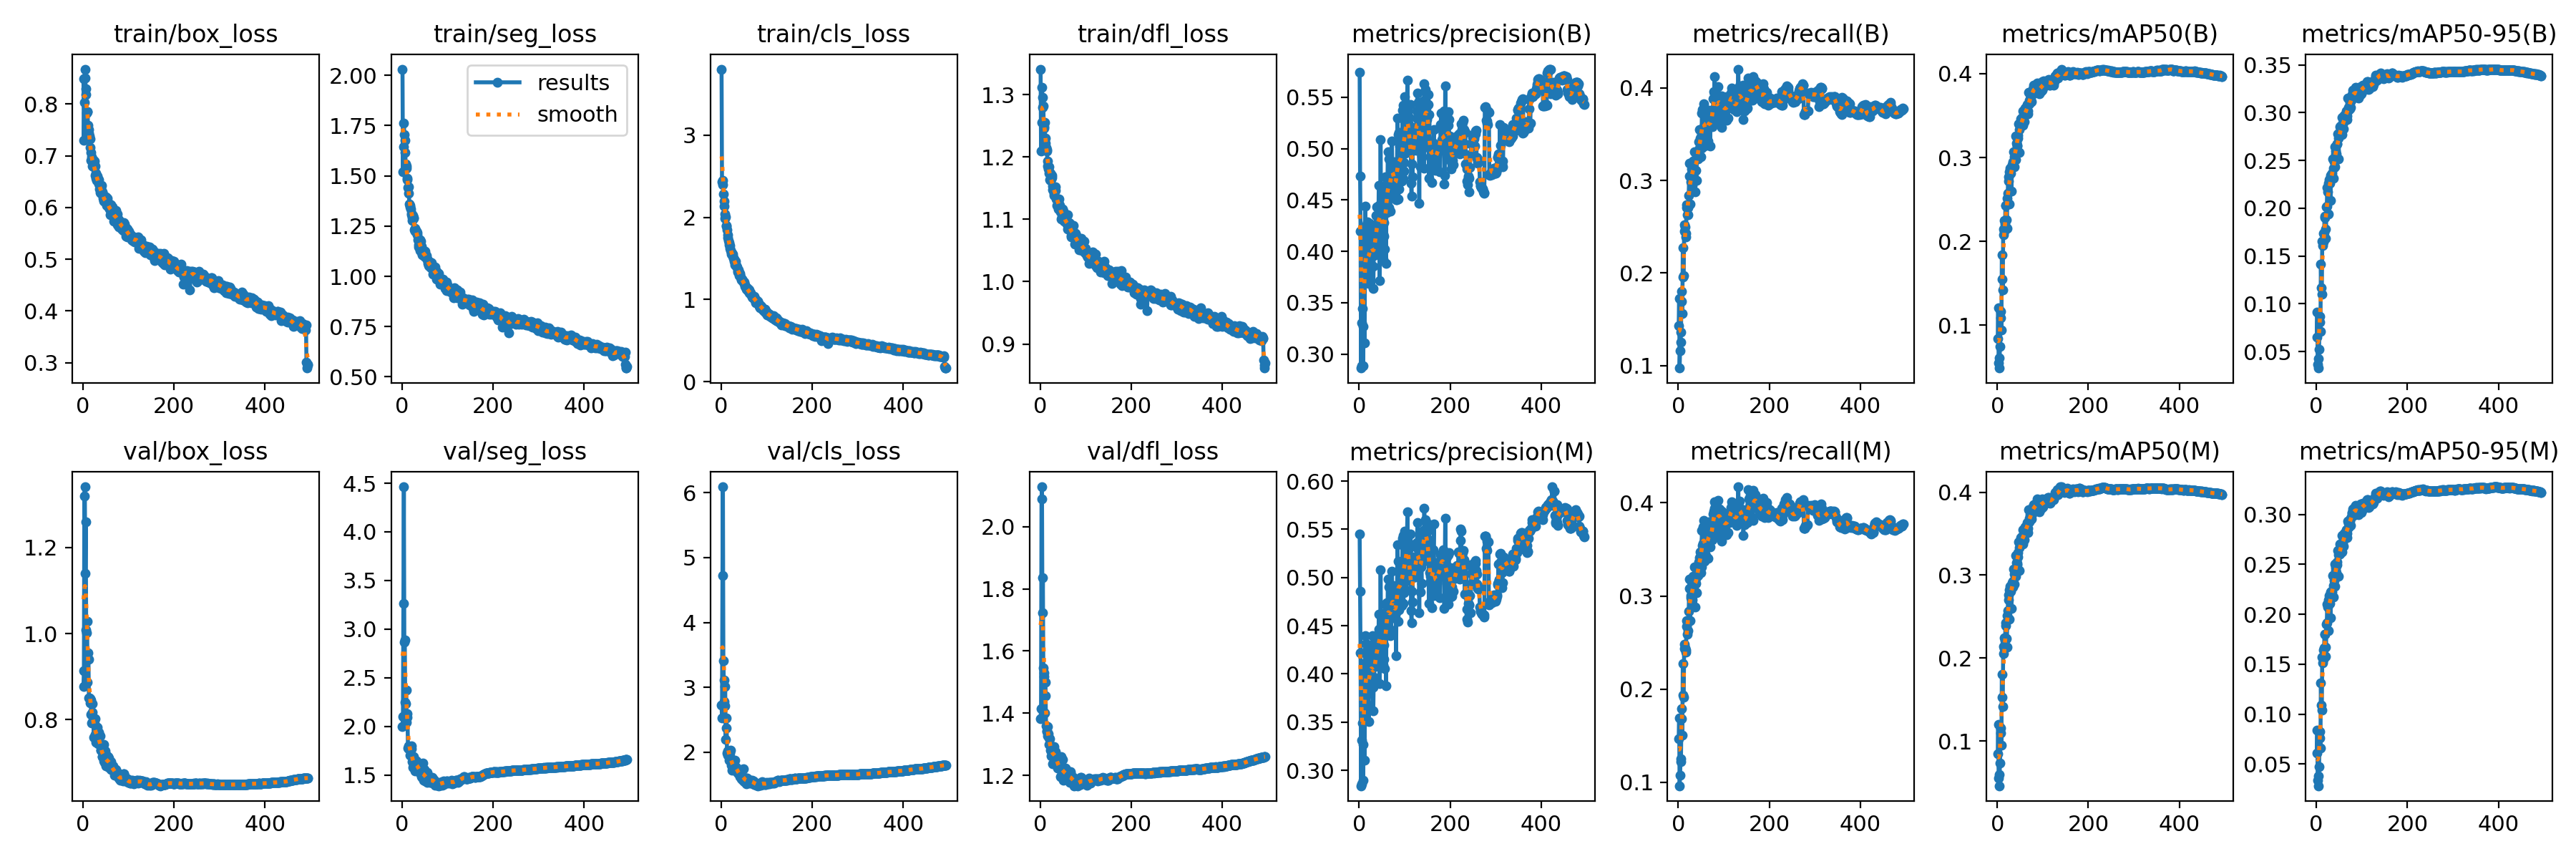

Values plotted in this chart, from the file beside it:
epoch, time, train/box_loss, train/seg_loss, train/cls_loss, train/dfl_loss, metrics/precision(B), metrics/recall(B), metrics/mAP50(B), metrics/mAP50-95(B), metrics/precision(M), metrics/recall(M), metrics/mAP50(M), metrics/mAP50-95(M), val/box_loss, val/seg_loss, val/cls_loss, val/dfl_loss, lr/pg0, lr/pg1, lr/pg2
1, 80.37, 0.8484, 2.031, 3.802, 1.341, 0.5744, 0.1429, 0.08382, 0.06522, 0.5451, 0.147, 0.08411, 0.06067, 0.8774, 1.997, 2.721, 1.383, 0.003291, 0.003291, 0.003291
2, 155.7, 0.73, 1.521, 2.432, 1.209, 0.4733, 0.1727, 0.1207, 0.09113, 0.4856, 0.1691, 0.1199, 0.08378, 0.9132, 2.101, 2.526, 1.415, 0.006611, 0.006611, 0.006611
3, 233.6, 0.8032, 1.644, 2.397, 1.256, 0.4199, 0.09731, 0.05548, 0.03656, 0.4216, 0.09638, 0.05477, 0.03371, 1.319, 3.26, 4.723, 2.089, 0.009918, 0.009918, 0.009918
4, 320.7, 0.8676, 1.761, 2.447, 1.311, 0.2864, 0.1158, 0.04908, 0.03272, 0.2839, 0.1077, 0.04597, 0.02818, 1.341, 4.463, 6.092, 2.128, 0.009941, 0.009941, 0.009941
5, 398, 0.8509, 1.705, 2.28, 1.295, 0.3305, 0.1249, 0.06133, 0.04292, 0.3309, 0.1226, 0.05923, 0.03769, 1.14, 2.869, 3.41, 1.723, 0.009921, 0.009921, 0.009921
6, 473.5, 0.8294, 1.675, 2.194, 1.28, 0.2887, 0.136, 0.07453, 0.05219, 0.2858, 0.1251, 0.07334, 0.04719, 1.259, 2.886, 3.109, 1.836, 0.009901, 0.009901, 0.009901
7, 550.7, 0.8179, 1.618, 2.139, 1.282, 0.3444, 0.1696, 0.1086, 0.08102, 0.3493, 0.1683, 0.1096, 0.07586, 1.008, 2.25, 2.779, 1.546, 0.009881, 0.009881, 0.009881
8, 625.8, 0.7825, 1.56, 2.038, 1.249, 0.3273, 0.1805, 0.1168, 0.087, 0.3268, 0.1792, 0.1158, 0.08224, 1.001, 2.234, 2.71, 1.53, 0.009861, 0.009861, 0.009861
9, 701.7, 0.7851, 1.537, 1.986, 1.246, 0.2887, 0.1559, 0.09414, 0.07092, 0.29, 0.1506, 0.09447, 0.0661, 1.029, 2.371, 3.01, 1.519, 0.009842, 0.009842, 0.009842
10, 777.1, 0.7849, 1.55, 2.007, 1.256, 0.4162, 0.2271, 0.184, 0.1414, 0.4109, 0.2277, 0.1808, 0.1314, 0.8867, 2.042, 2.197, 1.399, 0.009822, 0.009822, 0.009822
11, 852.1, 0.7589, 1.487, 1.903, 1.231, 0.3685, 0.1958, 0.155, 0.1169, 0.368, 0.1937, 0.1524, 0.1087, 0.9545, 2.126, 2.369, 1.499, 0.009802, 0.009802, 0.009802
12, 927.4, 0.7513, 1.479, 1.895, 1.222, 0.3109, 0.197, 0.1426, 0.1101, 0.3102, 0.1913, 0.1417, 0.1041, 0.9397, 2.093, 2.527, 1.455, 0.009782, 0.009782, 0.009782
13, 1003, 0.7443, 1.44, 1.844, 1.215, 0.4442, 0.2517, 0.2145, 0.1651, 0.4395, 0.2481, 0.2137, 0.1573, 0.8496, 1.78, 1.981, 1.36, 0.009762, 0.009762, 0.009762
14, 1079, 0.7383, 1.444, 1.79, 1.212, 0.4089, 0.245, 0.2075, 0.1611, 0.4052, 0.2438, 0.2051, 0.151, 0.85, 1.799, 2.021, 1.342, 0.009743, 0.009743, 0.009743
15, 1155, 0.7324, 1.415, 1.752, 1.209, 0.425, 0.2501, 0.225, 0.1735, 0.4315, 0.2447, 0.2242, 0.1646, 0.8492, 1.768, 1.949, 1.341, 0.009723, 0.009723, 0.009723
16, 1230, 0.7157, 1.361, 1.715, 1.193, 0.3817, 0.2429, 0.2118, 0.1649, 0.3824, 0.2419, 0.2118, 0.1548, 0.8387, 1.788, 1.996, 1.327, 0.009703, 0.009703, 0.009703
17, 1304, 0.7061, 1.354, 1.687, 1.185, 0.3976, 0.2391, 0.2211, 0.1742, 0.4002, 0.2398, 0.2209, 0.1664, 0.8448, 1.778, 2.019, 1.356, 0.009683, 0.009683, 0.009683
18, 1378, 0.6908, 1.344, 1.669, 1.181, 0.4284, 0.2707, 0.2425, 0.1901, 0.4269, 0.2672, 0.2391, 0.1799, 0.8125, 1.703, 1.876, 1.333, 0.009663, 0.009663, 0.009663
19, 1454, 0.6975, 1.335, 1.66, 1.185, 0.3775, 0.2735, 0.243, 0.1919, 0.3796, 0.2732, 0.2423, 0.1799, 0.7914, 1.703, 1.889, 1.299, 0.009644, 0.009644, 0.009644
20, 1528, 0.6899, 1.313, 1.62, 1.174, 0.3696, 0.2633, 0.2259, 0.178, 0.3678, 0.2591, 0.2235, 0.1672, 0.8168, 1.802, 1.983, 1.32, 0.009624, 0.009624, 0.009624
21, 1603, 0.6804, 1.305, 1.592, 1.164, 0.3686, 0.2627, 0.2152, 0.1684, 0.3505, 0.2626, 0.2135, 0.1575, 0.837, 1.768, 2.026, 1.318, 0.009604, 0.009604, 0.009604
22, 1678, 0.6925, 1.292, 1.576, 1.174, 0.4034, 0.2705, 0.2517, 0.2011, 0.4062, 0.2723, 0.2512, 0.1899, 0.7981, 1.686, 1.898, 1.296, 0.009584, 0.009584, 0.009584
23, 1753, 0.679, 1.279, 1.55, 1.162, 0.4272, 0.2838, 0.2576, 0.2024, 0.4286, 0.2833, 0.2571, 0.1914, 0.7927, 1.635, 1.802, 1.281, 0.009564, 0.009564, 0.009564
24, 1827, 0.6789, 1.303, 1.564, 1.164, 0.4153, 0.3049, 0.2768, 0.2214, 0.4128, 0.3078, 0.2765, 0.2104, 0.7592, 1.58, 1.726, 1.263, 0.009545, 0.009545, 0.009545
25, 1902, 0.6892, 1.289, 1.552, 1.17, 0.3842, 0.3186, 0.2721, 0.2173, 0.3852, 0.3183, 0.2704, 0.2073, 0.79, 1.604, 1.796, 1.288, 0.009525, 0.009525, 0.009525
26, 1977, 0.6805, 1.292, 1.526, 1.166, 0.4045, 0.2748, 0.245, 0.1941, 0.4019, 0.2735, 0.2464, 0.1837, 0.8017, 1.687, 1.868, 1.289, 0.009505, 0.009505, 0.009505
27, 2051, 0.6624, 1.233, 1.498, 1.147, 0.4011, 0.3057, 0.2831, 0.2264, 0.4067, 0.3002, 0.2823, 0.2144, 0.7648, 1.589, 1.753, 1.264, 0.009485, 0.009485, 0.009485
28, 2126, 0.6663, 1.24, 1.49, 1.154, 0.4243, 0.2983, 0.2871, 0.2297, 0.4253, 0.2983, 0.2866, 0.2184, 0.747, 1.541, 1.718, 1.237, 0.009465, 0.009465, 0.009465
29, 2201, 0.6569, 1.224, 1.467, 1.151, 0.4233, 0.3127, 0.2855, 0.2303, 0.4396, 0.3005, 0.2854, 0.218, 0.7586, 1.606, 1.779, 1.27, 0.009446, 0.009446, 0.009446
30, 2275, 0.6526, 1.228, 1.453, 1.142, 0.3855, 0.2985, 0.2816, 0.2265, 0.3859, 0.2988, 0.2801, 0.2106, 0.7746, 1.647, 1.744, 1.274, 0.009426, 0.009426, 0.009426
31, 2350, 0.6552, 1.222, 1.426, 1.139, 0.364, 0.2947, 0.2597, 0.208, 0.3618, 0.2955, 0.2598, 0.1965, 0.7822, 1.648, 1.881, 1.292, 0.009406, 0.009406, 0.009406
32, 2425, 0.6604, 1.225, 1.461, 1.149, 0.3957, 0.3209, 0.2915, 0.2346, 0.3965, 0.3208, 0.2908, 0.2221, 0.7532, 1.577, 1.736, 1.256, 0.009386, 0.009386, 0.009386
33, 2500, 0.6557, 1.208, 1.417, 1.146, 0.4105, 0.3199, 0.2894, 0.2354, 0.4131, 0.317, 0.2876, 0.2227, 0.743, 1.608, 1.768, 1.251, 0.009366, 0.009366, 0.009366
34, 2574, 0.6544, 1.218, 1.407, 1.152, 0.4132, 0.31, 0.29, 0.2316, 0.4113, 0.3077, 0.286, 0.2182, 0.7697, 1.624, 1.759, 1.275, 0.009347, 0.009347, 0.009347
35, 2648, 0.6452, 1.183, 1.392, 1.133, 0.4056, 0.3216, 0.295, 0.2367, 0.4089, 0.3182, 0.2927, 0.222, 0.7665, 1.567, 1.725, 1.259, 0.009327, 0.009327, 0.009327
36, 2722, 0.6352, 1.147, 1.352, 1.132, 0.4078, 0.3308, 0.3072, 0.2516, 0.4076, 0.3309, 0.3069, 0.2391, 0.7418, 1.54, 1.68, 1.244, 0.009307, 0.009307, 0.009307
37, 2797, 0.6289, 1.156, 1.333, 1.122, 0.435, 0.2875, 0.289, 0.2315, 0.4369, 0.2879, 0.2887, 0.2171, 0.7621, 1.588, 1.726, 1.253, 0.009287, 0.009287, 0.009287
38, 2872, 0.6368, 1.176, 1.362, 1.131, 0.4013, 0.3295, 0.3005, 0.2421, 0.4107, 0.3185, 0.3013, 0.229, 0.7426, 1.538, 1.678, 1.238, 0.009267, 0.009267, 0.009267
39, 2946, 0.6373, 1.182, 1.325, 1.132, 0.4434, 0.3113, 0.3048, 0.2483, 0.4394, 0.3133, 0.3034, 0.2341, 0.7296, 1.517, 1.674, 1.224, 0.009248, 0.009248, 0.009248
40, 3021, 0.6277, 1.129, 1.287, 1.116, 0.42, 0.3003, 0.2974, 0.2432, 0.411, 0.3035, 0.2983, 0.2283, 0.7283, 1.576, 1.686, 1.241, 0.009228, 0.009228, 0.009228
41, 3094, 0.6423, 1.174, 1.319, 1.133, 0.4336, 0.3303, 0.3254, 0.2644, 0.4309, 0.331, 0.3238, 0.2504, 0.7289, 1.534, 1.618, 1.226, 0.009208, 0.009208, 0.009208
42, 3169, 0.6283, 1.151, 1.297, 1.124, 0.4137, 0.3268, 0.3175, 0.2602, 0.4122, 0.3226, 0.3151, 0.247, 0.7145, 1.485, 1.631, 1.224, 0.009188, 0.009188, 0.009188
43, 3243, 0.6309, 1.141, 1.271, 1.122, 0.4643, 0.3231, 0.3139, 0.257, 0.4622, 0.3219, 0.3125, 0.2441, 0.7135, 1.504, 1.644, 1.222, 0.009168, 0.009168, 0.009168
44, 3318, 0.6174, 1.108, 1.242, 1.116, 0.4448, 0.332, 0.3145, 0.2569, 0.4466, 0.3289, 0.314, 0.2414, 0.7242, 1.521, 1.69, 1.224, 0.009149, 0.009149, 0.009149
45, 3392, 0.6131, 1.111, 1.246, 1.111, 0.3715, 0.3418, 0.3263, 0.2676, 0.3895, 0.3364, 0.3274, 0.2496, 0.7033, 1.473, 1.587, 1.196, 0.009129, 0.009129, 0.009129
46, 3467, 0.6118, 1.105, 1.244, 1.1, 0.4156, 0.3548, 0.3234, 0.2672, 0.4234, 0.3413, 0.3219, 0.2523, 0.7421, 1.62, 1.729, 1.26, 0.009109, 0.009109, 0.009109
47, 3542, 0.6186, 1.106, 1.23, 1.111, 0.5086, 0.3347, 0.3404, 0.2782, 0.5082, 0.3348, 0.3398, 0.2637, 0.7007, 1.487, 1.571, 1.206, 0.009089, 0.009089, 0.009089
48, 3615, 0.6103, 1.129, 1.223, 1.103, 0.4358, 0.3457, 0.3329, 0.2737, 0.4376, 0.3474, 0.3336, 0.2597, 0.7023, 1.442, 1.573, 1.197, 0.009069, 0.009069, 0.009069
49, 3689, 0.6129, 1.1, 1.21, 1.112, 0.4114, 0.3254, 0.3061, 0.2515, 0.4128, 0.3246, 0.3056, 0.238, 0.7278, 1.554, 1.739, 1.251, 0.00905, 0.00905, 0.00905
50, 3763, 0.6208, 1.126, 1.214, 1.117, 0.4567, 0.3402, 0.3387, 0.2777, 0.459, 0.3422, 0.34, 0.2624, 0.7186, 1.523, 1.583, 1.225, 0.00903, 0.00903, 0.00903
51, 3838, 0.6118, 1.097, 1.195, 1.113, 0.4326, 0.3349, 0.3379, 0.2773, 0.4368, 0.3311, 0.3373, 0.2606, 0.6917, 1.439, 1.542, 1.184, 0.00901, 0.00901, 0.00901
52, 3912, 0.6042, 1.099, 1.163, 1.096, 0.4171, 0.3729, 0.3464, 0.2851, 0.4163, 0.3705, 0.3456, 0.27, 0.6942, 1.473, 1.552, 1.203, 0.00899, 0.00899, 0.00899
53, 3986, 0.6171, 1.104, 1.18, 1.104, 0.3924, 0.3765, 0.3412, 0.2822, 0.4093, 0.3545, 0.3392, 0.267, 0.7104, 1.455, 1.579, 1.217, 0.00897, 0.00897, 0.00897
54, 4061, 0.6054, 1.092, 1.152, 1.098, 0.4145, 0.3727, 0.3474, 0.286, 0.4154, 0.3741, 0.3467, 0.2697, 0.7026, 1.473, 1.566, 1.21, 0.008951, 0.008951, 0.008951
55, 4135, 0.606, 1.085, 1.139, 1.1, 0.4283, 0.3563, 0.3401, 0.2805, 0.4303, 0.3569, 0.3398, 0.2652, 0.7146, 1.526, 1.601, 1.223, 0.008931, 0.008931, 0.008931
56, 4209, 0.6076, 1.082, 1.124, 1.096, 0.4022, 0.3828, 0.3552, 0.295, 0.4052, 0.3808, 0.3549, 0.279, 0.6895, 1.421, 1.509, 1.194, 0.008911, 0.008911, 0.008911
57, 4283, 0.5996, 1.065, 1.146, 1.097, 0.4526, 0.3596, 0.3382, 0.2775, 0.4531, 0.3609, 0.3378, 0.2626, 0.711, 1.499, 1.604, 1.219, 0.008891, 0.008891, 0.008891
58, 4358, 0.5975, 1.054, 1.123, 1.094, 0.4726, 0.3368, 0.3498, 0.2891, 0.4724, 0.3375, 0.3486, 0.272, 0.6978, 1.441, 1.548, 1.194, 0.008871, 0.008871, 0.008871
59, 4432, 0.5975, 1.063, 1.106, 1.093, 0.3884, 0.3693, 0.3431, 0.2832, 0.388, 0.3719, 0.3429, 0.2685, 0.7026, 1.457, 1.565, 1.2, 0.008852, 0.008852, 0.008852
60, 4506, 0.5856, 1.05, 1.123, 1.084, 0.4662, 0.3414, 0.3494, 0.2897, 0.4657, 0.3432, 0.3496, 0.2751, 0.6961, 1.428, 1.566, 1.199, 0.008832, 0.008832, 0.008832
... 434 more rows
